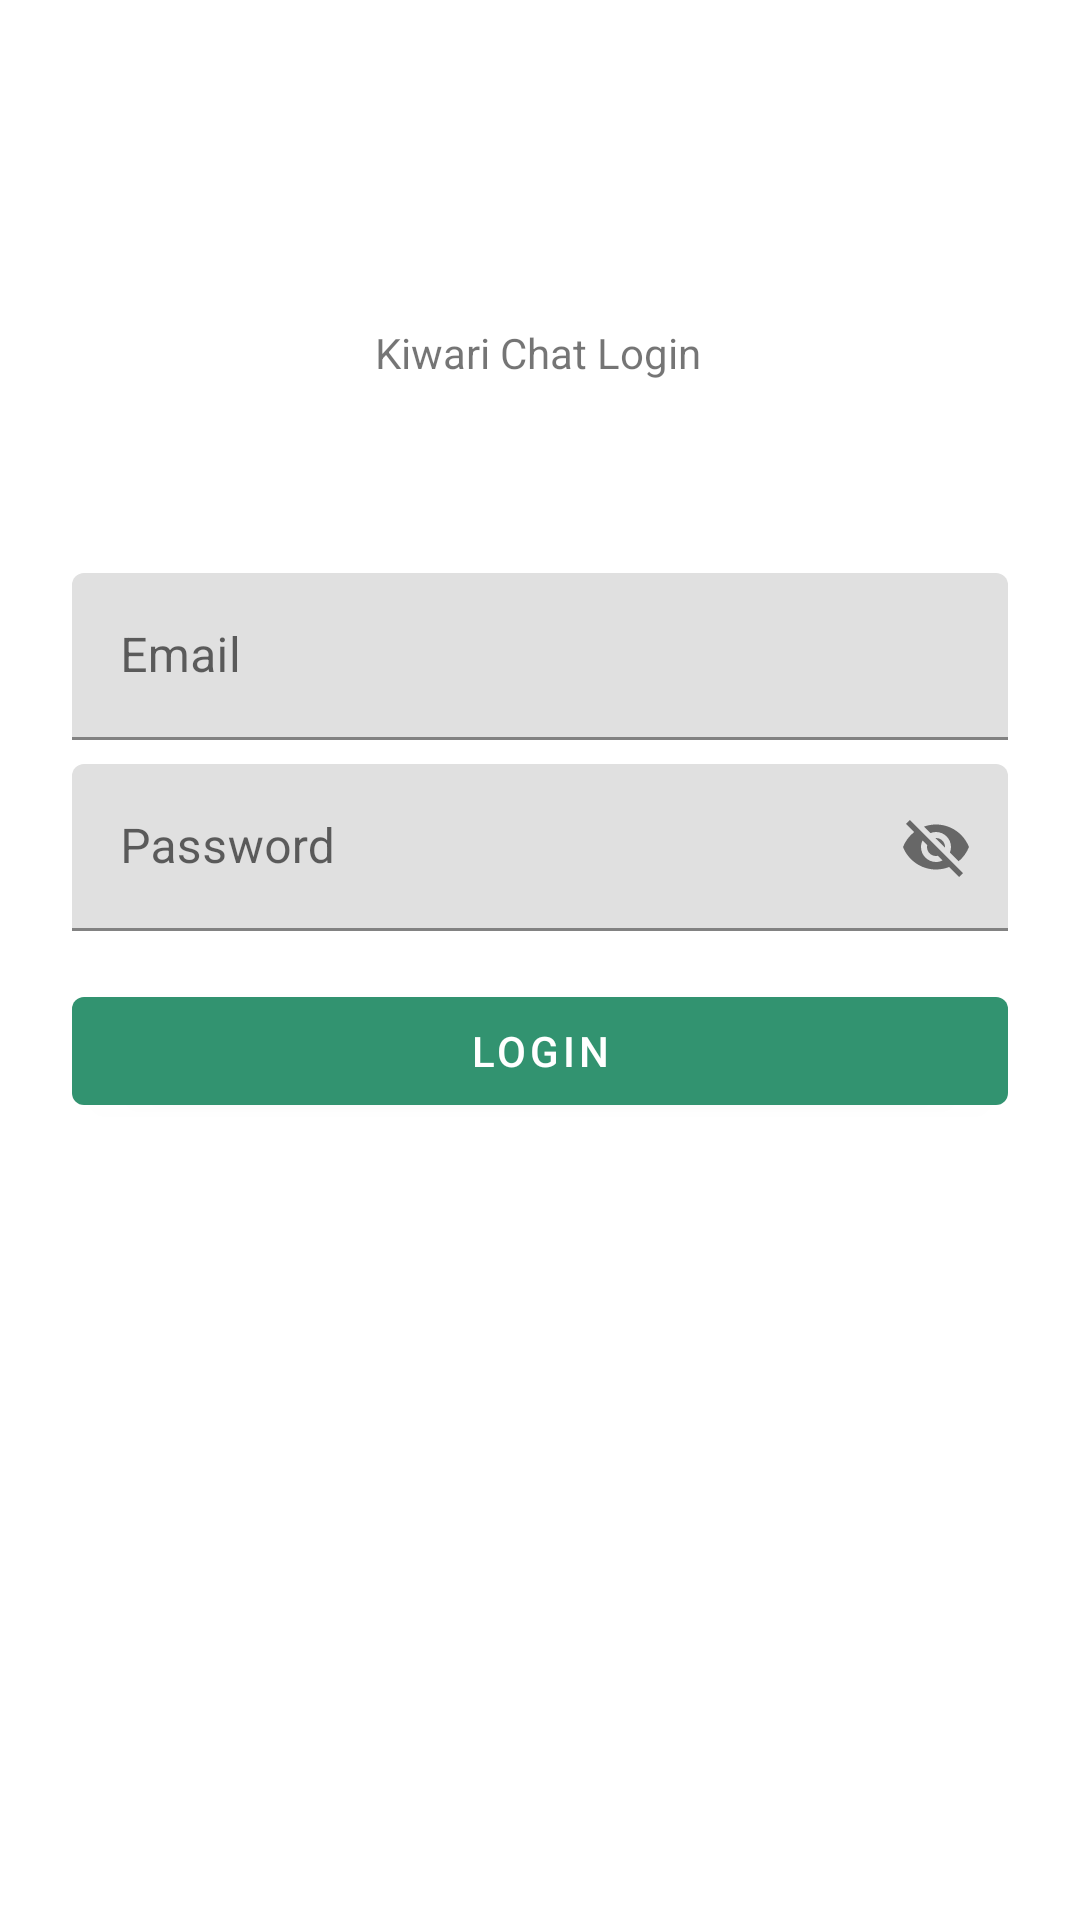

Here is an Android app screen rendered from its layout file. Give the layout XML and the strings, colors and styles it references.
<!-- AndroidManifest.xml: activity theme AppTheme.NoActionBar -->
<!-- res/layout/activity_login.xml -->
<?xml version="1.0" encoding="utf-8"?>
<androidx.constraintlayout.widget.ConstraintLayout xmlns:android="http://schemas.android.com/apk/res/android"
    xmlns:app="http://schemas.android.com/apk/res-auto"
    xmlns:tools="http://schemas.android.com/tools"
    android:layout_width="match_parent"
    android:layout_height="match_parent"
    tools:context=".LoginActivity">

    <TextView
        android:id="@+id/textView"
        android:layout_width="wrap_content"
        android:layout_height="wrap_content"
        android:layout_marginTop="108dp"
        android:text="@string/kiwari_chat_login"
        app:layout_constraintEnd_toEndOf="parent"
        app:layout_constraintHorizontal_bias="0.498"
        app:layout_constraintStart_toStartOf="parent"
        app:layout_constraintTop_toTopOf="parent" />

    <com.google.android.material.textfield.TextInputLayout
        android:id="@+id/til_email"
        android:layout_width="0dp"
        android:layout_height="wrap_content"
        android:layout_marginStart="24dp"
        android:layout_marginTop="64dp"
        android:layout_marginEnd="24dp"
        app:layout_constraintEnd_toEndOf="parent"
        app:layout_constraintStart_toStartOf="parent"
        app:layout_constraintTop_toBottomOf="@+id/textView">

        <com.google.android.material.textfield.TextInputEditText
            android:id="@+id/tiet_email"
            android:layout_width="match_parent"
            android:layout_height="wrap_content"
            android:hint="@string/email"
            android:singleLine="true" />
    </com.google.android.material.textfield.TextInputLayout>

    <com.google.android.material.textfield.TextInputLayout
        android:id="@+id/til_password"
        android:layout_width="0dp"
        android:layout_height="wrap_content"
        android:layout_marginStart="24dp"
        android:layout_marginTop="8dp"
        android:layout_marginEnd="24dp"
        android:inputType="textPassword"
        app:layout_constraintEnd_toEndOf="parent"
        app:layout_constraintStart_toStartOf="parent"
        app:layout_constraintTop_toBottomOf="@+id/til_email"
        app:passwordToggleEnabled="true">

        <com.google.android.material.textfield.TextInputEditText
            android:id="@+id/et_password"
            android:layout_width="match_parent"
            android:layout_height="wrap_content"
            android:hint="@string/password"
            android:singleLine="true" />
    </com.google.android.material.textfield.TextInputLayout>


    <com.google.android.material.button.MaterialButton
        android:layout_width="0dp"
        android:layout_height="wrap_content"
        android:layout_marginStart="24dp"
        android:layout_marginTop="16dp"
        android:layout_marginEnd="24dp"
        android:text="@string/login"
        app:layout_constraintEnd_toEndOf="parent"
        app:layout_constraintStart_toStartOf="parent"
        app:layout_constraintTop_toBottomOf="@+id/til_password" />

</androidx.constraintlayout.widget.ConstraintLayout>
<!-- resources referenced by this layout -->
<resources>
  <string name="email">Email</string>
  <string name="kiwari_chat_login">Kiwari Chat Login</string>
  <string name="login">Login</string>
  <string name="password">Password</string>
  <style name="AppTheme.NoActionBar">
          <item name="windowActionBar">false</item>
          <item name="windowNoTitle">true</item>
      </style>
</resources>
